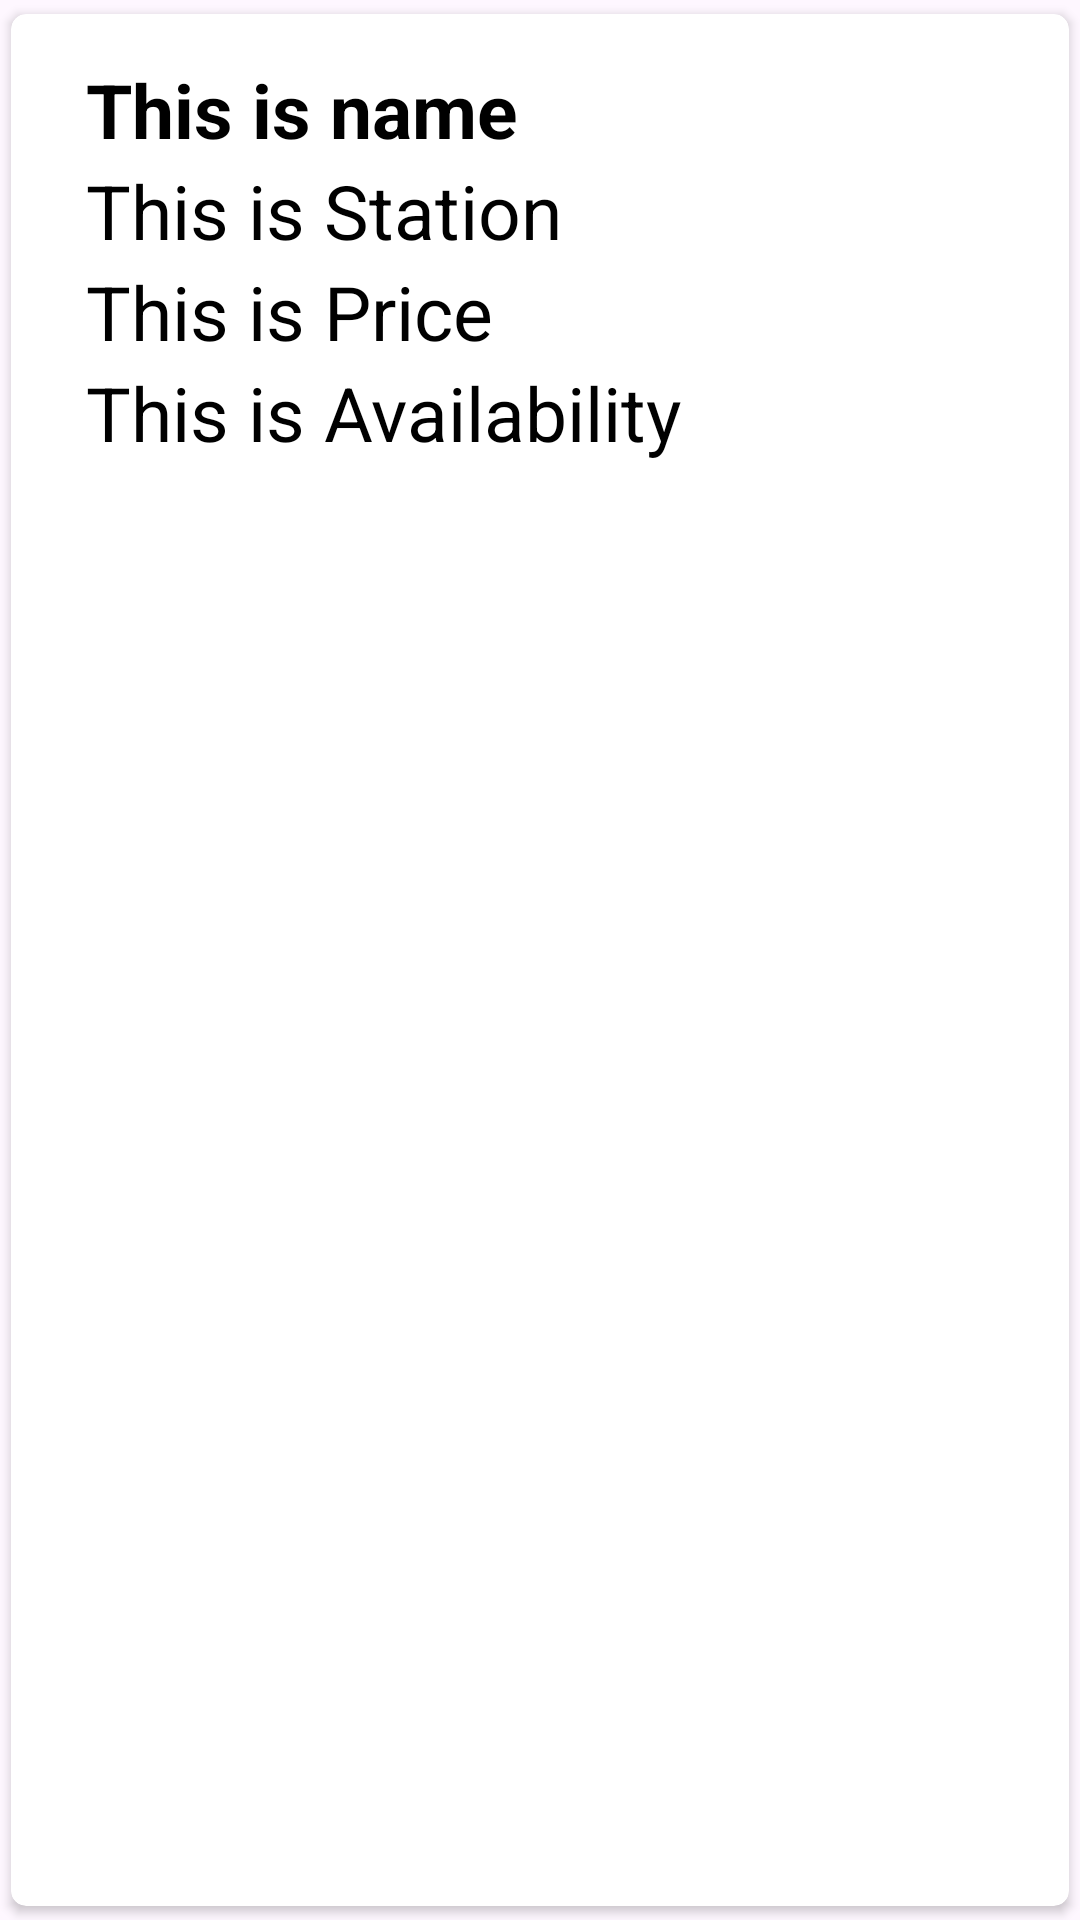

Layout XML and referenced resources for this Android screen:
<!-- AndroidManifest.xml: application theme Theme.CheckFuel -->
<!-- res/layout/singlefuelstation.xml -->
<?xml version="1.0" encoding="utf-8"?>
<androidx.cardview.widget.CardView xmlns:android="http://schemas.android.com/apk/res/android"
    android:layout_width="match_parent"
    android:layout_height="wrap_content"
    xmlns:app="http://schemas.android.com/apk/res-auto"
    app:cardCornerRadius="5dp"
    android:elevation="5dp"
    app:cardUseCompatPadding="true"
    android:layout_marginTop="40dp"
    android:layout_margin="80dp">

    <LinearLayout
        android:layout_width="match_parent"
        android:layout_height="wrap_content"
        android:orientation="vertical"
        android:padding="15dp">


        <LinearLayout
            android:layout_width="match_parent"
            android:layout_height="wrap_content"
            android:orientation="horizontal">

            <androidx.appcompat.widget.LinearLayoutCompat
                android:layout_width="wrap_content"
                android:layout_height="wrap_content"
                android:orientation="vertical">

                <TextView
                    android:id="@+id/nametext"
                    android:layout_width="match_parent"
                    android:layout_height="wrap_content"
                    android:layout_marginLeft="10dp"
                    android:text="This is name"
                    android:textColor="#000"
                    android:textSize="25sp"
                    android:textStyle="bold" />

                <TextView
                    android:id="@+id/stationtext"
                    android:layout_width="match_parent"
                    android:layout_height="wrap_content"
                    android:layout_marginLeft="10dp"
                    android:text="This is Station"
                    android:textColor="#000"
                    android:textSize="25sp" />

                <TextView
                    android:id="@+id/pricetext"
                    android:layout_width="match_parent"
                    android:layout_height="wrap_content"
                    android:layout_marginLeft="10dp"
                    android:text="This is Price"
                    android:textColor="#000"
                    android:textSize="25sp" />

                <TextView
                    android:id="@+id/availabilitytext"
                    android:layout_width="match_parent"
                    android:layout_height="wrap_content"
                    android:layout_marginLeft="10dp"
                    android:text="This is Availability"
                    android:textColor="#000"
                    android:textSize="25sp" />
            </androidx.appcompat.widget.LinearLayoutCompat>


    </LinearLayout>
    <LinearLayout
        android:layout_width="match_parent"
        android:layout_height="wrap_content"
        android:orientation="horizontal"/>
    </LinearLayout>



</androidx.cardview.widget.CardView>
<!-- resources referenced by this layout -->
<resources>
  <style name="Theme.CheckFuel" parent="Base.Theme.CheckFuel" />
  <style name="Base.Theme.CheckFuel" parent="Theme.Material3.DayNight.NoActionBar">
          
          
      </style>
</resources>
